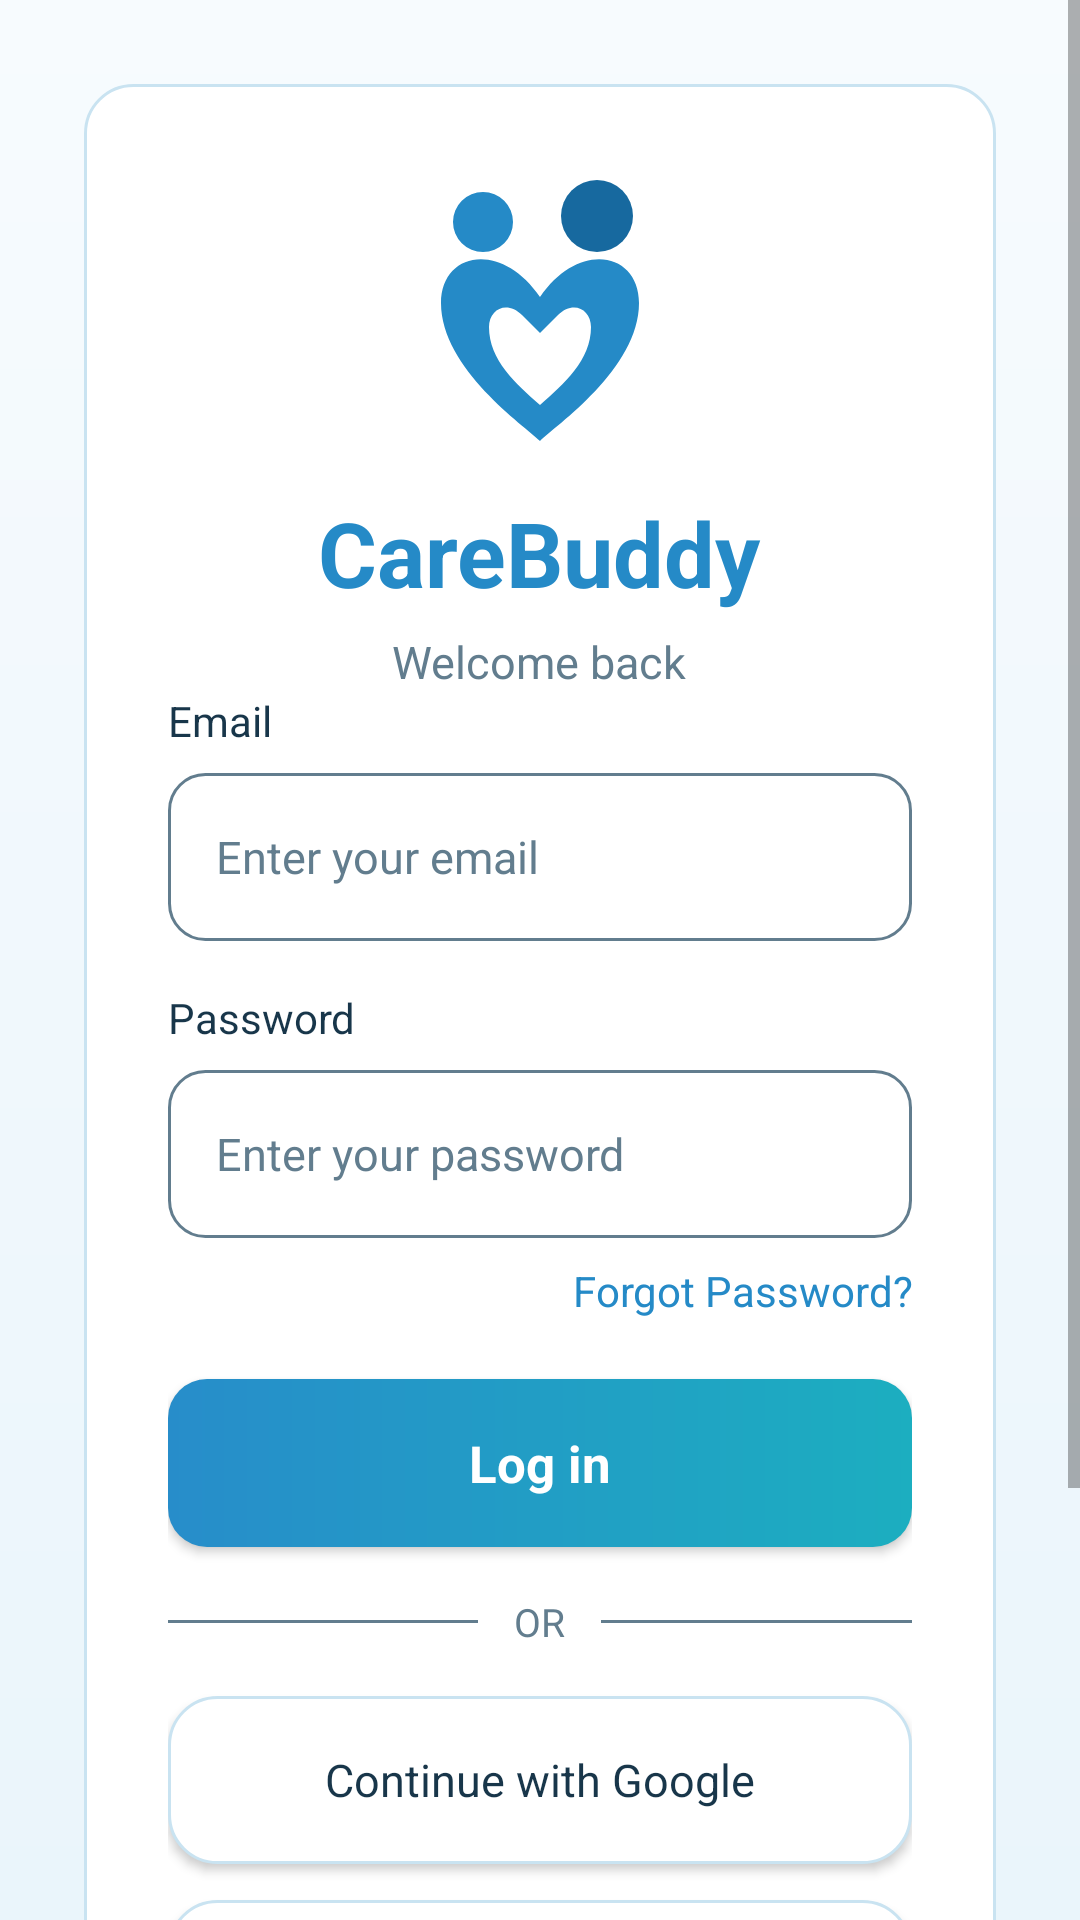

Write the Android layout XML for this screen, with the resource values it uses.
<!-- AndroidManifest.xml: application theme Theme.CareBuddy -->
<!-- res/layout/activity_main.xml -->
<?xml version="1.0" encoding="utf-8"?>
<ScrollView xmlns:android="http://schemas.android.com/apk/res/android"
    android:layout_width="match_parent"
    android:layout_height="match_parent"
    android:background="@drawable/bg_screen"
    android:fillViewport="true">

    <LinearLayout
        android:layout_width="match_parent"
        android:layout_height="wrap_content"
        android:gravity="center"
        android:orientation="vertical"
        android:padding="28dp">

        <LinearLayout
            android:layout_width="match_parent"
            android:layout_height="wrap_content"
            android:background="@drawable/bg_card"
            android:gravity="center"
            android:orientation="vertical"
            android:padding="28dp">

            
            <ImageView
                android:layout_width="100dp"
                android:layout_height="100dp"
                android:contentDescription="CareBuddy logo"
                android:src="@drawable/ic_carebuddy_mark" />

            <TextView
                android:layout_width="wrap_content"
                android:layout_height="wrap_content"
                android:layout_marginTop="8dp"
                android:text="CareBuddy"
                android:textColor="@color/care_purple"
                android:textSize="30sp"
                android:textStyle="bold" />

            <TextView
                android:layout_width="wrap_content"
                android:layout_height="wrap_content"
                android:layout_marginTop="6dp"
                android:gravity="center"
                android:text="Welcome back"
                android:textColor="@color/care_muted"
                android:textSize="15sp" />

            
            <TextView
                android:layout_width="match_parent"
                android:layout_height="wrap_content"
                android:text="Email"
                android:textColor="@color/care_ink"
                android:textSize="14sp"
                android:layout_marginBottom="8dp" />

            <EditText
                android:id="@+id/etEmail"
                android:layout_width="match_parent"
                android:layout_height="56dp"
                android:background="@drawable/bg_input_field"
                android:hint="Enter your email"
                android:inputType="textEmailAddress"
                android:paddingHorizontal="16dp"
                android:textColor="@color/care_ink"
                android:textColorHint="@color/care_muted"
                android:textSize="15sp"
                android:layout_marginBottom="16dp" />

            
            <TextView
                android:layout_width="match_parent"
                android:layout_height="wrap_content"
                android:text="Password"
                android:textColor="@color/care_ink"
                android:textSize="14sp"
                android:layout_marginBottom="8dp" />

            <EditText
                android:id="@+id/etPassword"
                android:layout_width="match_parent"
                android:layout_height="56dp"
                android:background="@drawable/bg_input_field"
                android:hint="Enter your password"
                android:inputType="textPassword"
                android:paddingHorizontal="16dp"
                android:textColor="@color/care_ink"
                android:textColorHint="@color/care_muted"
                android:textSize="15sp"
                android:layout_marginBottom="8dp" />

            
            <TextView
                android:id="@+id/tvForgotPassword"
                android:layout_width="match_parent"
                android:layout_height="wrap_content"
                android:text="Forgot Password?"
                android:textColor="@color/care_purple"
                android:textSize="14sp"
                android:gravity="end"
                android:layout_marginBottom="20dp" />

            
            <Button
                android:id="@+id/btnLogin"
                android:layout_width="match_parent"
                android:layout_height="56dp"
                android:background="@drawable/bg_primary"
                android:text="Log in"
                android:textAllCaps="false"
                android:textColor="@color/white"
                android:textSize="17sp"
                android:textStyle="bold" />

            
            <LinearLayout
                android:layout_width="match_parent"
                android:layout_height="wrap_content"
                android:orientation="horizontal"
                android:gravity="center_vertical"
                android:layout_marginVertical="16dp">

                <View
                    android:layout_width="0dp"
                    android:layout_height="1dp"
                    android:layout_weight="1"
                    android:background="@color/care_muted" />

                <TextView
                    android:layout_width="wrap_content"
                    android:layout_height="wrap_content"
                    android:text="OR"
                    android:textColor="@color/care_muted"
                    android:paddingHorizontal="12dp"
                    android:textSize="13sp" />

                <View
                    android:layout_width="0dp"
                    android:layout_height="1dp"
                    android:layout_weight="1"
                    android:background="@color/care_muted" />
            </LinearLayout>

            
            <Button
                android:id="@+id/btnGoogleSignIn"
                android:layout_width="match_parent"
                android:layout_height="56dp"
                android:background="@drawable/bg_card"
                android:text="Continue with Google"
                android:textAllCaps="false"
                android:textColor="@color/care_ink"
                android:textSize="15sp" />

            
            <Button
                android:id="@+id/btnRegister"
                android:layout_width="match_parent"
                android:layout_height="56dp"
                android:layout_marginTop="12dp"
                android:background="@drawable/bg_card"
                android:text="Create an account"
                android:textAllCaps="false"
                android:textColor="@color/care_purple"
                android:textSize="15sp" />

            
            <TextView
                android:id="@+id/tvAdminAccess"
                android:layout_width="match_parent"
                android:layout_height="wrap_content"
                android:layout_marginTop="20dp"
                android:gravity="center"
                android:padding="8dp"
                android:text="Admin Access"
                android:textColor="@color/care_muted"
                android:textSize="12sp" />

            
            <TextView
                android:layout_width="match_parent"
                android:layout_height="wrap_content"
                android:layout_marginTop="12dp"
                android:gravity="center"
                android:text="Safe, trusted companionship for everyday life"
                android:textColor="@color/care_muted"
                android:textSize="12sp" />

        </LinearLayout>
    </LinearLayout>
</ScrollView>
<!-- resources referenced by this layout -->
<resources>
  <color name="care_ink">#18364A</color>
  <color name="care_muted">#627D8E</color>
  <color name="care_purple">#258AC7</color>
  <color name="white">#FFFFFFFF</color>
  <!-- drawable bg_card (drawable) -->
  <?xml version="1.0" encoding="utf-8"?>
  <shape xmlns:android="http://schemas.android.com/apk/res/android">
      <solid android:color="@color/white" />
      <corners android:radius="16dp" />
      <stroke android:width="1dp" android:color="@color/care_border" />
  </shape>
  <!-- drawable bg_input_field (drawable) -->
  <?xml version="1.0" encoding="utf-8"?>
  <shape xmlns:android="http://schemas.android.com/apk/res/android">
      <solid android:color="@color/white" />
      <corners android:radius="12dp" />
      <stroke android:width="1dp" android:color="@color/care_muted" />
  </shape>
  <!-- drawable bg_primary (drawable) -->
  <?xml version="1.0" encoding="utf-8"?>
  <ripple xmlns:android="http://schemas.android.com/apk/res/android" android:color="#6658BDE8">
      <item><shape>
          <gradient android:startColor="#278DCA" android:endColor="#1CAEC0" android:angle="0" />
          <corners android:radius="13dp" />
      </shape></item>
  </ripple>
  <!-- drawable bg_screen (drawable) -->
  <?xml version="1.0" encoding="utf-8"?>
  <shape xmlns:android="http://schemas.android.com/apk/res/android">
      <gradient android:startColor="#F7FBFE" android:endColor="#EAF5FB" android:angle="270" />
  </shape>
  <!-- drawable ic_carebuddy_mark (drawable) -->
  <vector xmlns:android="http://schemas.android.com/apk/res/android" android:width="120dp" android:height="120dp" android:viewportWidth="100" android:viewportHeight="100">
      <path android:fillColor="#258AC7" android:pathData="M41,18A10,10 0,1 1,21 18A10,10 0,1 1,41 18Z" />
      <path android:fillColor="#17699F" android:pathData="M81,16A12,12 0,1 1,57 16A12,12 0,1 1,81 16Z" />
      <path android:fillColor="#258AC7" android:pathData="M50,91C45,86 17,67 17,45C17,28 37,24 50,43C63,24 83,28 83,45C83,67 55,86 50,91Z" />
      <path android:fillColor="#FFFFFF" android:pathData="M50,79C42,72 33,64 33,53C33,47 39,44 44,49L50,55L56,49C61,44 67,47 67,53C67,64 58,72 50,79Z" />
  </vector>
  <style name="Theme.CareBuddy" parent="Theme.AppCompat.Light.NoActionBar">
          <item name="colorPrimary">@color/care_purple</item>
          <item name="colorPrimaryDark">@color/care_purple_dark</item>
          <item name="colorAccent">@color/care_purple</item>
          <item name="android:fontFamily">sans-serif</item>
          <item name="android:colorAccent">@color/care_purple</item>
          <item name="android:navigationBarColor">@color/white</item>
          <item name="android:statusBarColor">@color/care_lavender</item>
          <item name="android:windowLightNavigationBar">true</item>
          <item name="android:windowLightStatusBar">true</item>
      </style>
  <color name="care_border">#C9E3F1</color>
  <color name="care_purple_dark">#17699F</color>
  <color name="care_lavender">#F1F8FC</color>
</resources>
